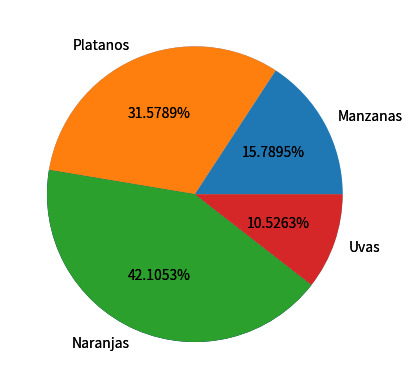

Write the Python code that produced this figure.
""" Graficos de pastel PIE PLOT

    Ahora cambiaremos los colores de cada una de las rebanadas

    plt.pie()           Solo pide una sola secuencia de valores (los valores de "x")
    labels              Definir una lista con los valores de las etiquetas a mostrar
    autopct='%1.4f%%'   auto porcentaje el formato es '%1.1f%%'
                        1) '%1.1f%%' Debe iniciar y finalizaar con el simbolo de 
                           porcentaje % %
                        2) el 1.1 significa un entero un punto y un solo decimal, 
                           1.2 un entero y dos decimales, 1.4 un entero y cuatro decimales
                        3) 'f' es un numero flotante y por último el simbolo de porcentaje 
                           solo es para que aparezca como simbolo
    colors=[.,..,..,]   Lista de valores para cambiar el color de cada rebanada
"""

import matplotlib.pyplot as plt 
import pandas as pd 

df = pd.DataFrame({'etiquetas' : ['Manzanas', 'Platanos', 'Naranjas', 'Uvas'],
                   'cantidad' : [30, 60, 80, 20]})

# Si quiere cambiar los colores
plt.pie(df['cantidad'],                                              # Se representa solo el eje "x"
        labels=df['etiquetas'],                                      # Se asignan las etiquetas al gráfico
        autopct='%1.4f%%',                                           # se formatean las etiquetas de los valores
        colors=['#87CEEB', '#6495ED', '#000080', '#40E0D0'])   # se cambian los colores de las rebanadas

plt.show()

plt.pie(df['cantidad'],                
        labels=df['etiquetas'],        
        autopct='%1.4f%%')             
